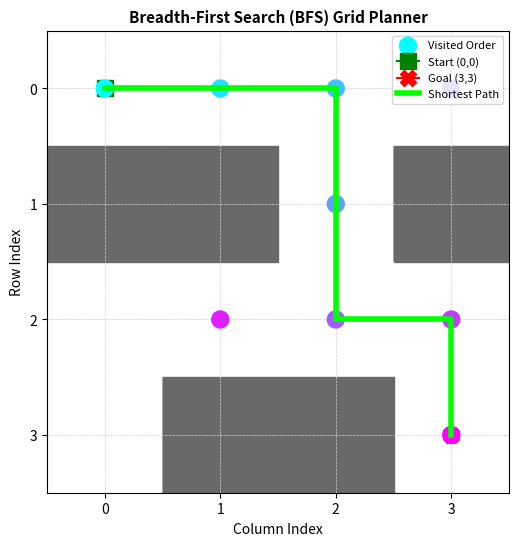

This figure's Python source:
"""
Week 2 - Lab 28: Breadth-First Search (BFS) Grid Planner
========================================================

Objectives:
-----------
1. Perform a Breadth-First Search (BFS) graph traversal on an occupancy grid.
2. Track visited configurations to avoid infinite loops.
3. Trace and print the order of cell exploration.
4. Reconstruct the shortest path from start to goal coordinates.

Theory:
-------
- BFS is a graph search algorithm that explores nodes level-by-level (expanding uniformly outwards).
- It uses a FIFO (First-In, First-Out) queue.
- BFS guarantees finding the shortest path in graphs with uniform edge costs.
"""

import os
from collections import deque
import numpy as np
import matplotlib
matplotlib.use('Agg')
import matplotlib.pyplot as plt

# Occupancy Grid (0 = Free, 1 = Obstacle)
GRID = [
    [0, 0, 0, 0],
    [1, 1, 0, 1],
    [0, 0, 0, 0],
    [0, 1, 1, 0],
]

START = (0, 0)
GOAL = (3, 3)

# Output Paths
SAVE_DIR = os.path.join("assets", "day12")
SAVE_PATH = os.path.join(SAVE_DIR, "bfs_traversal.png")


def run_bfs(grid, start, goal):
    """Executes BFS path finding on a 2D binary grid."""
    rows = len(grid)
    cols = len(grid[0])

    queue = deque([start])
    visited = set()
    parent = {}
    traversal_order = []

    # Movement directions: Down, Up, Right, Left
    directions = [
        (1, 0),   # Down
        (-1, 0),  # Up
        (0, 1),   # Right
        (0, -1),  # Left
    ]

    while queue:
        r, c = queue.popleft()

        if (r, c) in visited:
            continue

        visited.add((r, c))
        traversal_order.append((r, c))

        # Print current visited cell (matches original script functionality)
        print(r, c)

        if (r, c) == goal:
            break

        for dr, dc in directions:
            nr = r + dr
            nc = c + dc

            if (0 <= nr < rows and 0 <= nc < cols and
                    grid[nr][nc] == 0 and (nr, nc) not in visited):
                queue.append((nr, nc))
                if (nr, nc) not in parent:
                    parent[(nr, nc)] = (r, c)

    # Path reconstruction
    path = []
    if goal in visited:
        curr = goal
        while curr != start:
            path.append(curr)
            curr = parent[curr]
        path.append(start)
        path.reverse()

    return traversal_order, path


def plot_traversal(grid, traversal, path):
    """Plots occupancy grid, node search expansion, and shortest path."""
    rows = len(grid)
    cols = len(grid[0])

    grid_array = np.array(grid)
    fig, ax = plt.subplots(figsize=(6, 6))

    # Display grid (obstacles in dark gray, free space in white)
    ax.imshow(grid_array, cmap="binary", origin="upper", alpha=0.3)

    # Plot obstacles clearly
    for r in range(rows):
        for c in range(cols):
            if grid[r][c] == 1:
                ax.fill_between([c - 0.5, c + 0.5], r - 0.5, r + 0.5, color="dimgray")

    # Plot traversal order (visited nodes as circles with progressive colors)
    if traversal:
        t_rows, t_cols = zip(*traversal)
        ax.scatter(t_cols, t_rows, c=range(len(traversal)), cmap="cool", s=150, zorder=3,
                   label="Visited Order")

    # Plot start and goal
    ax.plot(START[1], START[0], marker="s", color="green", markersize=12, label="Start (0,0)")
    ax.plot(GOAL[1], GOAL[0], marker="X", color="red", markersize=12, label="Goal (3,3)")

    # Plot shortest path
    if path:
        p_rows, p_cols = zip(*path)
        ax.plot(p_cols, p_rows, color="lime", linewidth=4.0, zorder=4, label="Shortest Path")

    ax.set_title("Breadth-First Search (BFS) Grid Planner", fontsize=11, fontweight="bold")
    ax.set_xlabel("Column Index", fontsize=10)
    ax.set_ylabel("Row Index", fontsize=10)

    ax.set_xticks(np.arange(cols))
    ax.set_yticks(np.arange(rows))
    ax.grid(True, which="both", color="lightgray", linestyle="--", linewidth=0.5)
    ax.legend(loc="upper right", fontsize=8)

    os.makedirs(SAVE_DIR, exist_ok=True)
    plt.savefig(SAVE_PATH, dpi=150, bbox_inches="tight")
    plt.close()


def main():
    # Run the traversal and path finding
    traversal, path = run_bfs(GRID, START, GOAL)

    # Re-verify results
    print(f"\nShortest Path found from {START} to {GOAL}:")
    if path:
        print(" -> ".join([str(p) for p in path]))
    else:
        print("NO PATH FOUND")

    # Save visualization plot
    plot_traversal(GRID, traversal, path)
    print(f"\nSaved BFS traversal plot to: {SAVE_PATH}")


if __name__ == "__main__":
    main()
